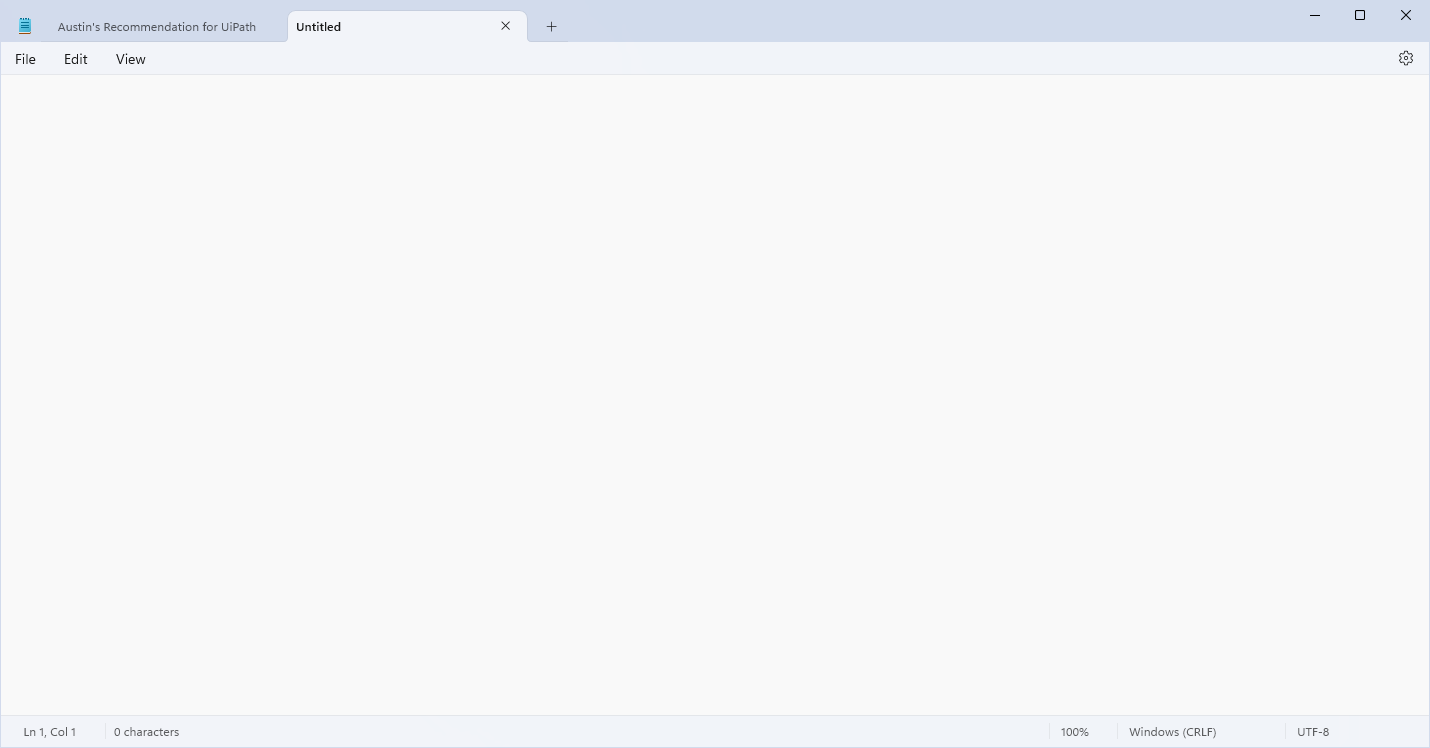
Workflow: Main

Step 1 [else]: Use Application: Untitled - Notepad in window 'Untitled - Notepad' (notepad.exe)

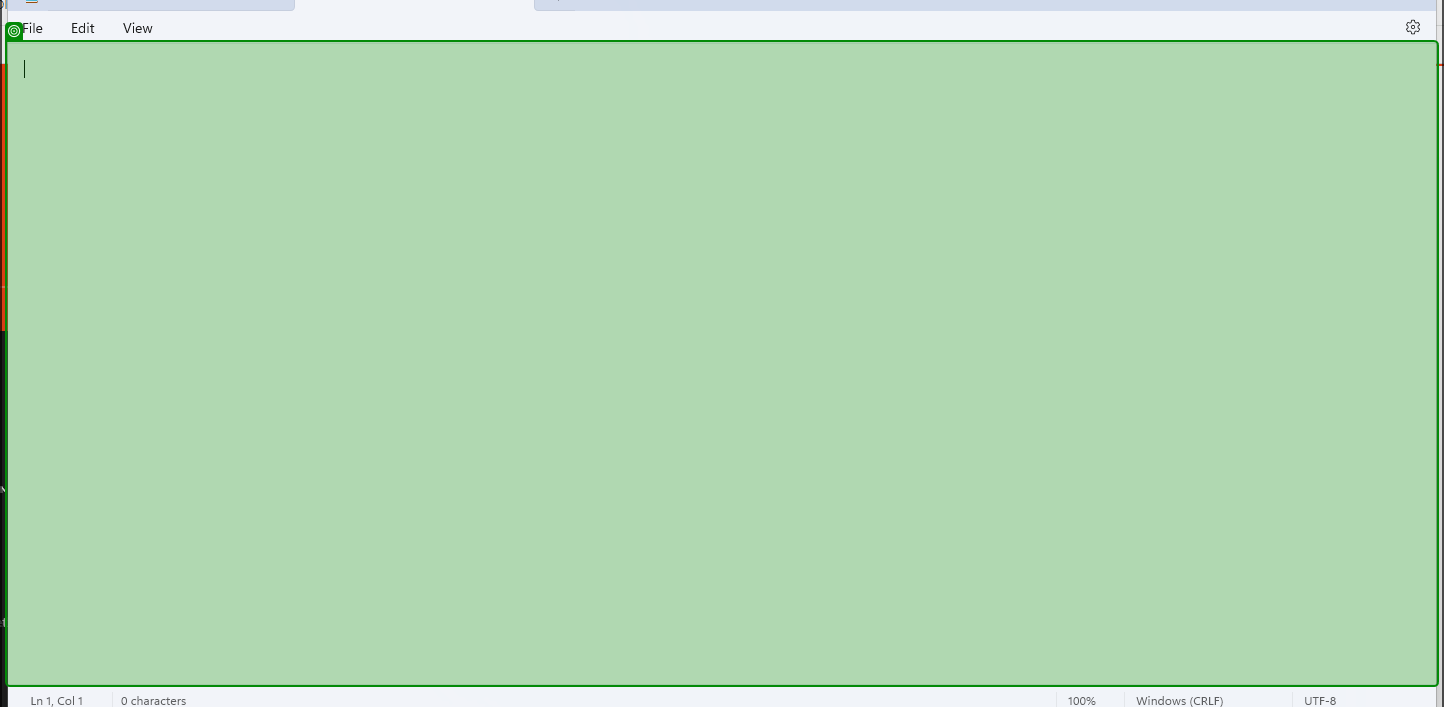
Step 2: check 'RichEditD2DPT'